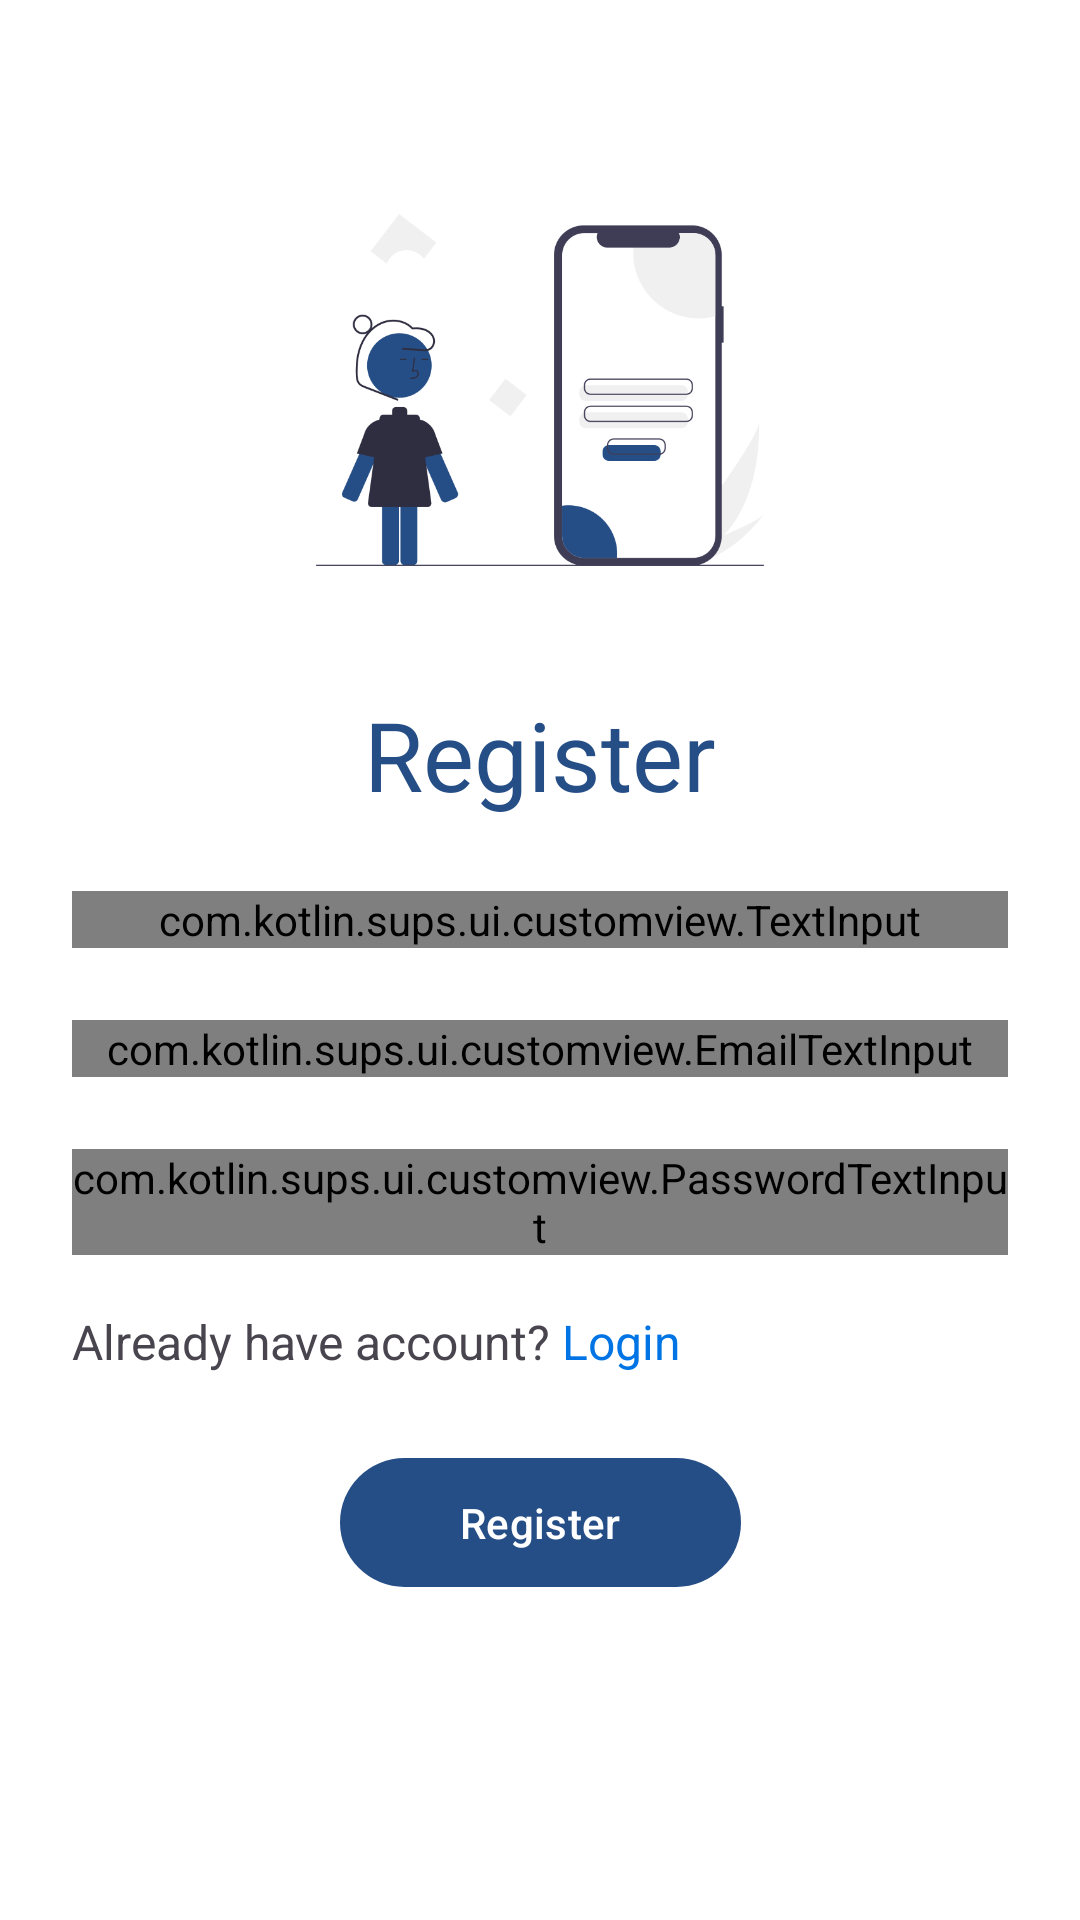

Write the Android layout XML for this screen, with the resource values it uses.
<!-- AndroidManifest.xml: application theme Theme.Sups -->
<!-- res/layout/activity_register.xml -->
<?xml version="1.0" encoding="utf-8"?>
<ScrollView xmlns:android="http://schemas.android.com/apk/res/android"
    xmlns:app="http://schemas.android.com/apk/res-auto"
    xmlns:tools="http://schemas.android.com/tools"
    android:layout_width="match_parent"
    android:layout_height="match_parent"
    tools:context=".ui.register.RegisterActivity">

    <androidx.constraintlayout.widget.ConstraintLayout
        android:layout_width="match_parent"
        android:layout_height="wrap_content">

        <ImageView
            android:id="@+id/register_image"
            android:layout_width="200dp"
            android:layout_height="200dp"
            android:layout_marginTop="30dp"
            android:contentDescription="@string/login"
            android:src="@drawable/login_image"
            app:layout_constraintBottom_toTopOf="@+id/register_text"
            app:layout_constraintEnd_toEndOf="parent"
            app:layout_constraintStart_toStartOf="parent"
            app:layout_constraintTop_toTopOf="parent" />

        <TextView
            android:id="@+id/register_text"
            android:layout_width="wrap_content"
            android:layout_height="wrap_content"
            android:text="@string/register"
            android:textColor="?attr/colorPrimary"
            android:textSize="32sp"
            app:layout_constraintEnd_toEndOf="parent"
            app:layout_constraintStart_toStartOf="parent"
            app:layout_constraintTop_toBottomOf="@id/register_image" />

        <com.kotlin.sups.ui.customview.TextInput
            android:id="@+id/ed_register_name"
            android:layout_width="match_parent"
            android:layout_height="wrap_content"
            android:layout_margin="24dp"
            android:hint="@string/name"
            app:layout_constraintEnd_toEndOf="parent"
            app:layout_constraintStart_toStartOf="parent"
            app:layout_constraintTop_toBottomOf="@id/register_text"
            app:startIconDrawable="@drawable/ic_person" />

        <com.kotlin.sups.ui.customview.EmailTextInput
            android:id="@+id/ed_register_email"
            android:layout_width="match_parent"
            android:layout_height="wrap_content"
            android:layout_margin="24dp"
            app:layout_constraintEnd_toEndOf="parent"
            app:layout_constraintStart_toStartOf="parent"
            app:layout_constraintTop_toBottomOf="@id/ed_register_name" />

        <com.kotlin.sups.ui.customview.PasswordTextInput
            android:id="@+id/ed_register_password"
            android:layout_width="match_parent"
            android:layout_height="wrap_content"
            android:layout_margin="24dp"
            app:layout_constraintEnd_toEndOf="parent"
            app:layout_constraintStart_toStartOf="parent"
            app:layout_constraintTop_toBottomOf="@id/ed_register_email" />

        <TextView
            android:id="@+id/have_acc"
            android:layout_width="wrap_content"
            android:layout_height="wrap_content"
            android:layout_marginTop="18dp"
            android:text="@string/already_have_account"
            android:textSize="16sp"
            app:layout_constraintStart_toStartOf="@id/ed_register_password"
            app:layout_constraintTop_toBottomOf="@id/ed_register_password" />

        <TextView
            android:id="@+id/login_now"
            android:layout_width="wrap_content"
            android:layout_height="wrap_content"
            android:layout_marginStart="4dp"
            android:clickable="true"
            android:focusable="true"
            android:text="@string/login"
            android:textColor="@color/blue"
            android:textSize="16sp"
            app:layout_constraintStart_toEndOf="@id/have_acc"
            app:layout_constraintTop_toTopOf="@id/have_acc" />

        <com.google.android.material.button.MaterialButton
            android:id="@+id/register_button"
            android:layout_width="wrap_content"
            android:layout_height="wrap_content"
            android:layout_marginVertical="24dp"
            android:paddingHorizontal="40dp"
            android:paddingVertical="12dp"
            android:text="@string/register"
            app:layout_constraintBottom_toBottomOf="parent"
            app:layout_constraintEnd_toEndOf="parent"
            app:layout_constraintStart_toStartOf="parent"
            app:layout_constraintTop_toBottomOf="@id/have_acc" />

        <com.google.android.material.progressindicator.LinearProgressIndicator
            android:id="@+id/loading"
            android:layout_width="200dp"
            android:layout_height="wrap_content"
            android:indeterminate="true"
            android:visibility="invisible"
            app:layout_constraintBottom_toBottomOf="@id/register_button"
            app:layout_constraintEnd_toEndOf="@id/register_button"
            app:layout_constraintStart_toStartOf="@id/register_button"
            app:layout_constraintTop_toTopOf="@id/register_button"
            app:trackCornerRadius="20dp" />

    </androidx.constraintlayout.widget.ConstraintLayout>

</ScrollView>
<!-- resources referenced by this layout -->
<resources>
  <color name="blue">#0074E4</color>
  <!-- drawable login_image: png bitmap (drawable, 29629 bytes) -->
  <string name="already_have_account">Already have account?</string>
  <string name="login">Login</string>
  <string name="name">Name</string>
  <string name="register">Register</string>
  <style name="Theme.Sups" parent="Base.Theme.Sups" />
  <style name="Base.Theme.Sups" parent="Theme.Material3.DayNight.NoActionBar">
          
          <item name="colorSurface">@color/white</item>
          <item name="colorPrimary">@color/dark_blue</item>
          <item name="android:colorBackground">?attr/colorSurface</item>
          <item name="android:navigationBarColor">?attr/colorPrimary</item>
      </style>
  <color name="white">#FFFFFFFF</color>
  <color name="dark_blue">#264E86</color>
</resources>
